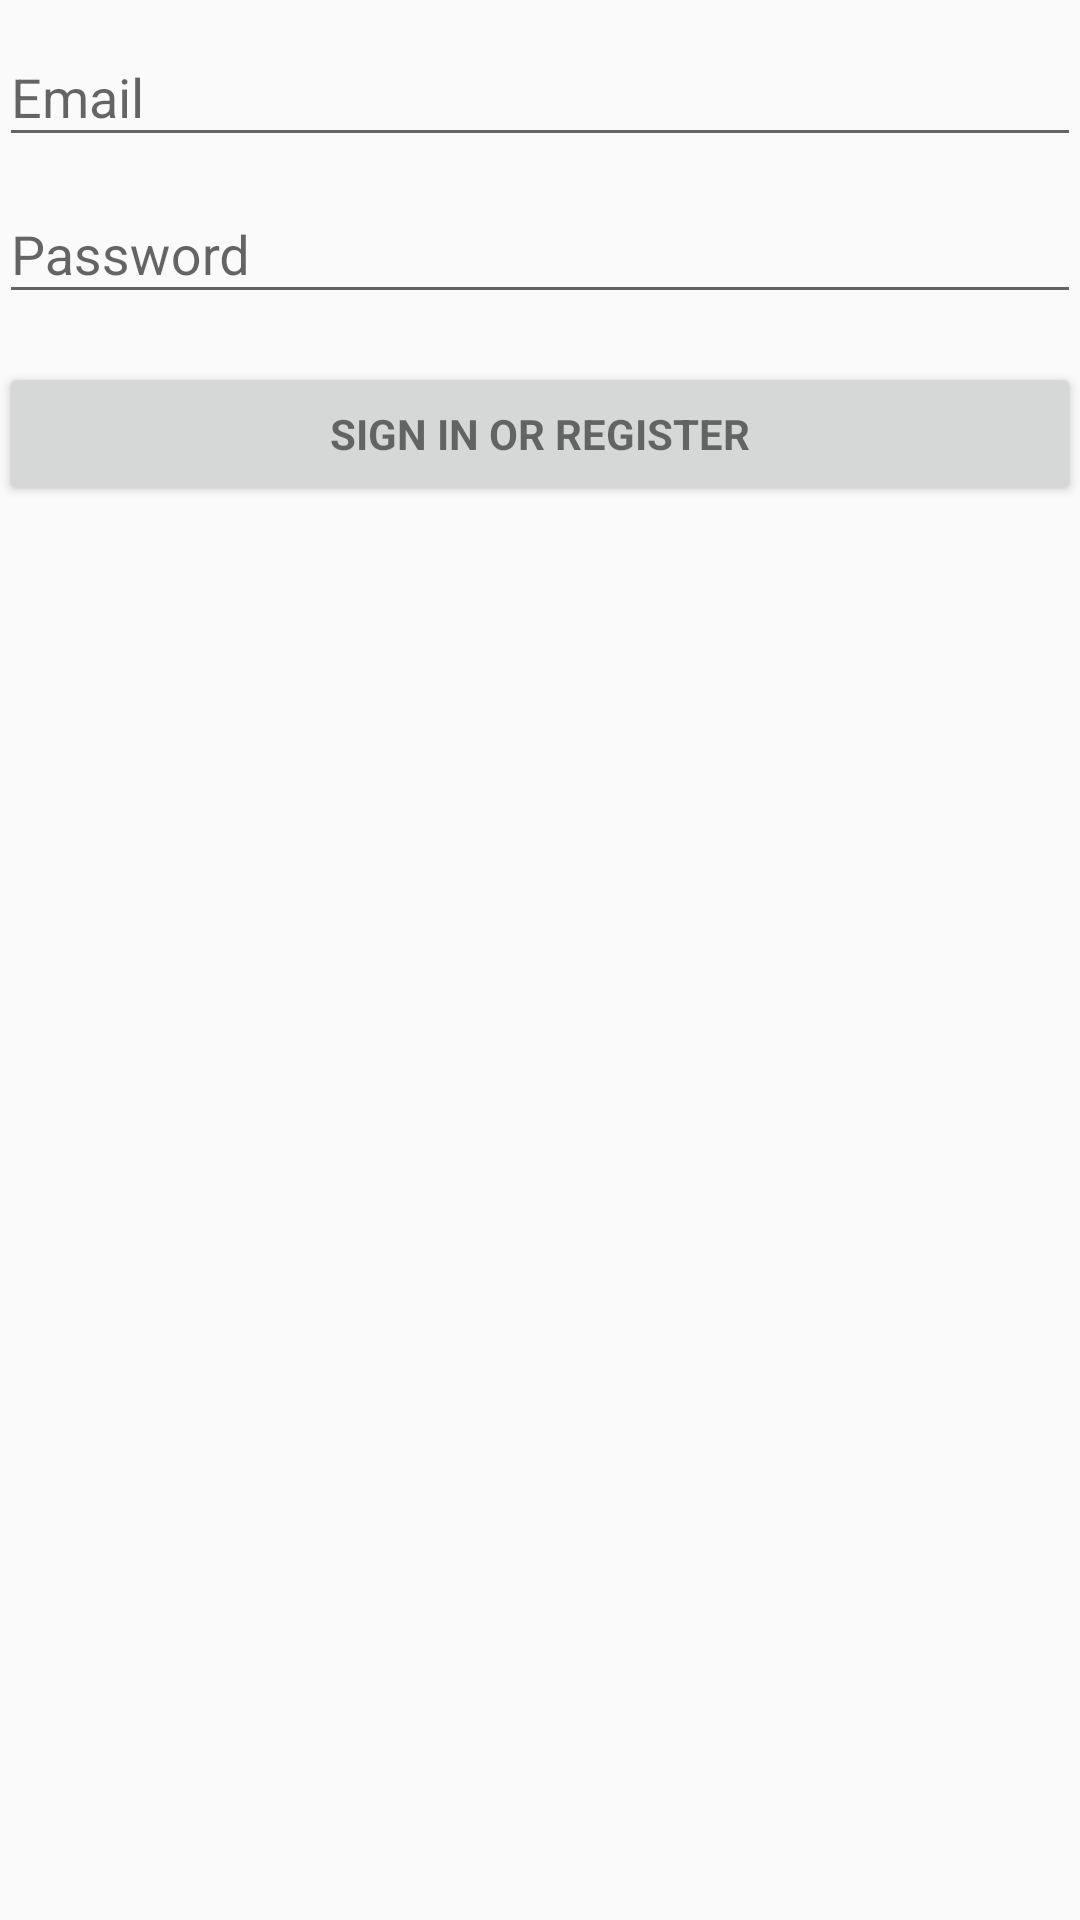

Layout XML and referenced resources for this Android screen:
<!-- AndroidManifest.xml: application theme AppTheme -->
<!-- res/layout/activity_login.xml -->
<LinearLayout xmlns:android="http://schemas.android.com/apk/res/android"
    xmlns:tools="http://schemas.android.com/tools"
    android:layout_width="match_parent"
    android:layout_height="match_parent"
    android:gravity="center_horizontal"
    android:orientation="vertical"
    android:paddingBottom="@dimen/activity_vertical_margin"
    android:paddingLeft="@dimen/activity_horizontal_margin"
    android:paddingRight="@dimen/activity_horizontal_margin"
    android:paddingTop="@dimen/activity_vertical_margin"
    tools:context="com.serviq.serviq.LoginActivity">

    
    <ProgressBar
        android:id="@+id/login_progress"
        style="?android:attr/progressBarStyleLarge"
        android:layout_width="wrap_content"
        android:layout_height="wrap_content"
        android:layout_marginBottom="8dp"
        android:visibility="gone" />

    <ScrollView
        android:id="@+id/login_form"
        android:layout_width="match_parent"
        android:layout_height="match_parent">

        <LinearLayout
            android:id="@+id/email_login_form"
            android:layout_width="match_parent"
            android:layout_height="wrap_content"
            android:orientation="vertical">

            <android.support.design.widget.TextInputLayout
                android:layout_width="match_parent"
                android:layout_height="wrap_content">

                <AutoCompleteTextView
                    android:id="@+id/email"
                    android:layout_width="match_parent"
                    android:layout_height="wrap_content"
                    android:hint="@string/prompt_email"
                    android:inputType="textEmailAddress"
                    android:maxLines="1" />

            </android.support.design.widget.TextInputLayout>

            <android.support.design.widget.TextInputLayout
                android:layout_width="match_parent"
                android:layout_height="wrap_content">

                <EditText
                    android:id="@+id/password"
                    android:layout_width="match_parent"
                    android:layout_height="wrap_content"
                    android:hint="@string/prompt_password"
                    android:imeActionId="@+id/login"
                    android:imeActionLabel="@string/action_sign_in_short"
                    android:imeOptions="actionUnspecified"
                    android:inputType="textPassword"
                    android:maxLines="1" />

            </android.support.design.widget.TextInputLayout>

            <Button
                android:id="@+id/email_sign_in_button"
                style="?android:textAppearanceSmall"
                android:layout_width="match_parent"
                android:layout_height="wrap_content"
                android:layout_marginTop="16dp"
                android:text="@string/action_sign_in"
                android:textStyle="bold" />

        </LinearLayout>
    </ScrollView>
</LinearLayout>
<!-- resources referenced by this layout -->
<resources>
  <string name="action_sign_in">Sign in or register</string>
  <string name="action_sign_in_short">Sign in</string>
  <string name="prompt_email">Email</string>
  <string name="prompt_password">Password</string>
  <style name="AppTheme" parent="Theme.AppCompat.Light.DarkActionBar">
          
          <item name="colorPrimary">@color/colorPrimary</item>
          <item name="colorPrimaryDark">@color/colorPrimaryDark</item>
          <item name="colorAccent">@color/colorAccent</item>
      </style>
  <color name="colorPrimary">#1abc9c</color>
  <color name="colorPrimaryDark">#16a085</color>
  <color name="colorAccent">#e74c3c</color>
</resources>
